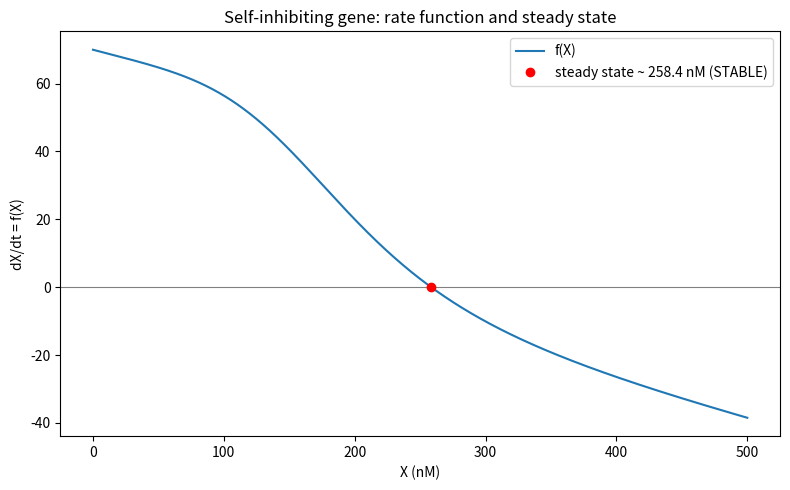

Reproduce this figure in Python. (Note: this script raises an exception after producing the figure.)
import matplotlib
matplotlib.use("Agg")
import matplotlib.pyplot as plt
import numpy as np

# --- Model parameters ---
g0 = 10.0     # basal transcription rate
g1 = 60.0     # max repressible transcription rate
Xth = 200.0   # Hill threshold (nM)
n = 4.0       # Hill coefficient
k = 0.1       # linear degradation rate

# --- Rate-of-change function for the self-inhibiting gene ---
# f(X) = basal + repressive Hill term - linear degradation
def f(X):
    return g0 + g1 / (1.0 + (X / Xth)**n) - k * X

# --- Step 1: find the steady state f(X) = 0 near 250 nM ---
# Use a simple bisection on an interval bracketing the root.
a, b = 100.0, 400.0     # bracket known to contain the single root
fa = f(a)
for _ in range(200):    # iterate until the interval is tiny
    m = 0.5 * (a + b)   # midpoint
    fm = f(m)
    if fa * fm <= 0.0:  # root is in [a, m]
        b = m
    else:               # root is in [m, b]
        a = m
        fa = fm
Xss = 0.5 * (a + b)     # steady-state estimate

# --- Step 2: estimate df/dX at the steady state via central finite difference ---
h = 1e-3                                  # small step for the difference
dfdX = (f(Xss + h) - f(Xss - h)) / (2.0 * h)  # central difference slope

# --- Step 3: linear stability verdict ---
# Negative slope means perturbations decay -> stable; positive means they grow -> unstable.
slope_sign = "negative" if dfdX < 0 else ("positive" if dfdX > 0 else "zero")
stable = dfdX < 0
verdict = "STABLE" if stable else "UNSTABLE"

# --- Separate confirmation check ---
# Explicitly confirm the required condition df/dX < 0 at the ~250 nM steady state.
confirm_negative = dfdX < 0

# --- Print all numerical results ---
print(f"Steady-state value Xss (nM): {Xss:.6f}")
print(f"Residual f(Xss) (should be ~0): {f(Xss):.6e}")
print(f"Finite-difference step h: {h}")
print(f"df/dX at steady state: {dfdX:.8f}")
print(f"Sign of df/dX: {slope_sign}")
print(f"Stability verdict: {verdict}")
print(f"Confirmation check df/dX < 0 is True: {confirm_negative}")

# Explanation (one sentence):
# The check confirms the result because a negative df/dX at f(X)=0 means any small
# perturbation is pushed back toward the steady state, which is the definition of linear stability.
print("Explanation: df/dX < 0 at the root means small perturbations decay back to Xss, "
      "so the steady state is linearly stable.")

# --- Plot f(X) and mark the steady state ---
Xgrid = np.linspace(0, 500, 1000)
plt.figure(figsize=(8, 5))
plt.axhline(0, color="gray", linewidth=0.8)
plt.plot(Xgrid, f(Xgrid), label="f(X)")
plt.plot(Xss, 0.0, "ro", label=f"steady state ~ {Xss:.1f} nM ({verdict})")
plt.xlabel("X (nM)")
plt.ylabel("dX/dt = f(X)")
plt.title("Self-inhibiting gene: rate function and steady state")
plt.legend()
plt.tight_layout()
plt.savefig("/private/tmp/claude-501/-Users-lvmy-neu-teaching-numericalR-numericalR/e8e9d206-e3a8-4079-be52-06334c0a89a5/scratchpad/eval/gen/2D.1.1_s1.png")
